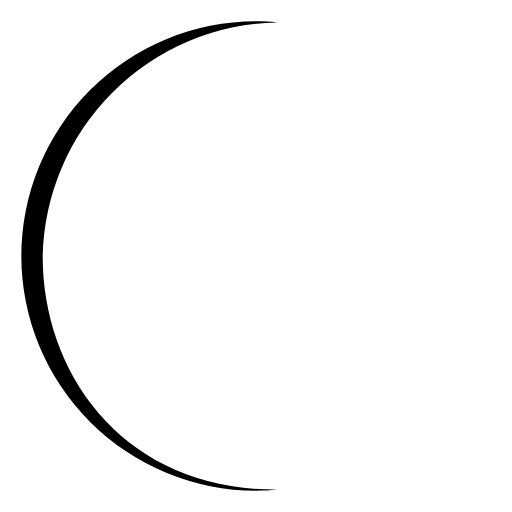
t = 0.00 s
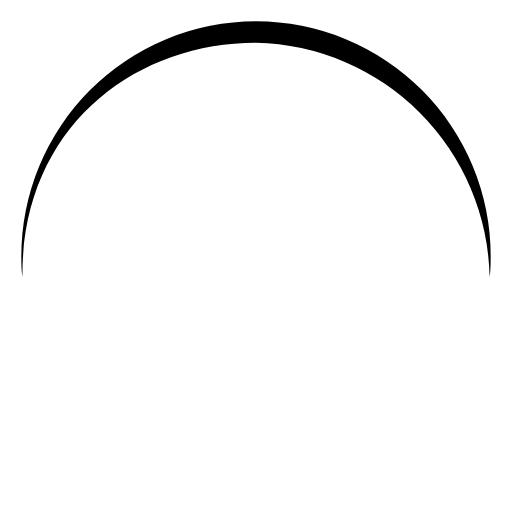
t = 0.30 s
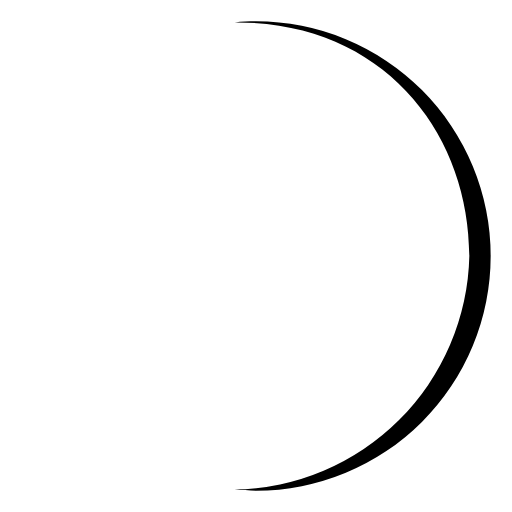
t = 0.60 s
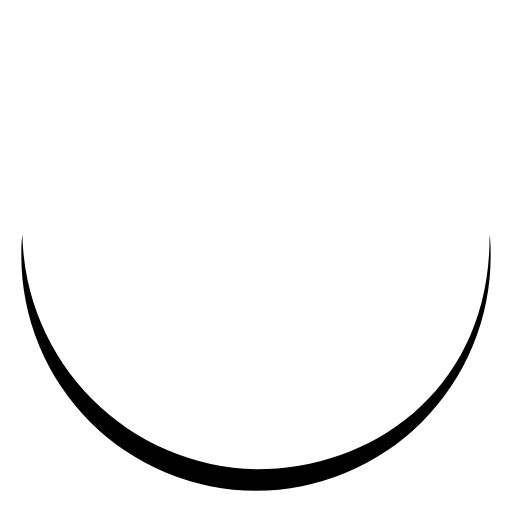
t = 0.90 s

The animated SVG that drew these frames (rendered in a browser with its animation timeline set to each time). Animation: 1 SMIL element (animateTransform=1); one cycle of 1.20 s, repeats indefinitely.

<svg xmlns="http://www.w3.org/2000/svg" viewBox="0 0 24 24">
	<path fill="currentColor" d="M2,12A11.2,11.2,0,0,1,13,1.05C12.67,1,12.34,1,12,1a11,11,0,0,0,0,22c.34,0,.67,0,1-.05C6,23,2,17.74,2,12Z">
		<animateTransform attributeName="transform" dur="1.2s" repeatCount="indefinite" type="rotate" values="0 12 12;360 12 12" />
	</path>
</svg>
